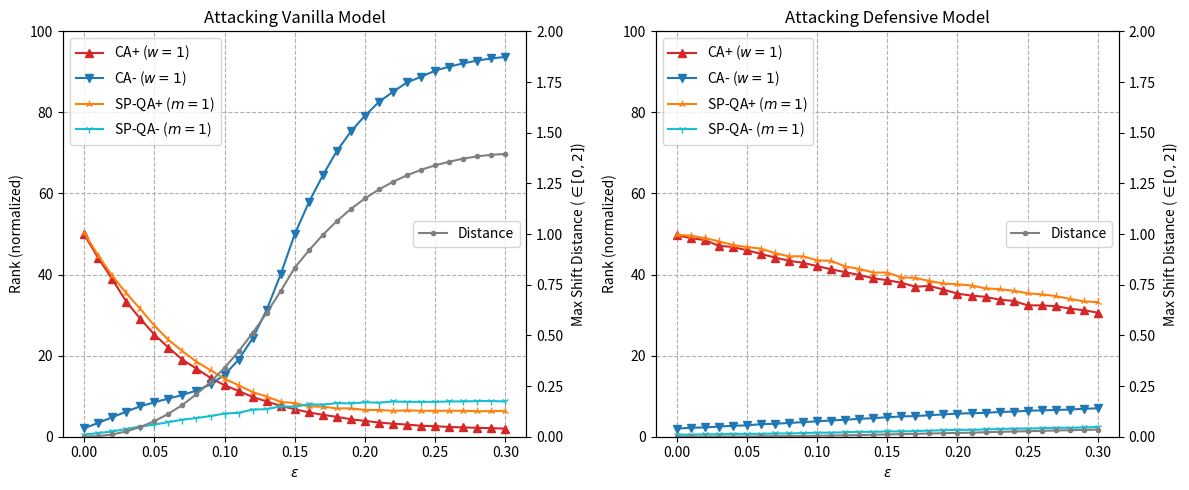

The matplotlib source for this figure: (Note: this script raises an exception after producing the figure.)
'''
Copyright (C) 2019-2020, Authors of ECCV2020 #2274 "Adversarial Ranking Attack and Defense"
[redacted]

Licensed under the Apache License, Version 2.0 (the "License");
you may not use this file except in compliance with the License.
You may obtain a copy of the License at

http://www.apache.org/licenses/LICENSE-2.0

Unless required by applicable law or agreed to in writing, software
distributed under the License is distributed on an "AS IS" BASIS,
WITHOUT WARRANTIES OR CONDITIONS OF ANY KIND, either express or implied.
See the License for the specific language governing permissions and
limitations under the License.
'''
import numpy as np
import pylab as lab
import matplotlib.pyplot as plt

str2flist = lambda x: [float(y) for y in x.split()]

eps = [x*0.01 for x in range(30+1)]

# the following numbers are automatically collected from batch experiment

es_o=str2flist('''
-0.000
0.003
0.011
0.026
0.048
0.077
0.113
0.157
0.210
0.270
0.340
0.421
0.512
0.611
0.719
0.834
0.919
0.996
1.064
1.124
1.176
1.220
1.258
1.290
1.317
1.339
1.357
1.372
1.383
1.391
1.395
''')

cp_o=str2flist('''
0.499
0.441
0.389
0.333
0.291
0.252
0.220
0.190
0.168
0.145
0.127
0.113
0.098
0.087
0.076
0.068
0.060
0.054
0.049
0.043
0.039
0.035
0.032
0.030
0.027
0.026
0.024
0.023
0.022
0.021
0.020
''')

cm_o=str2flist('''
0.021
0.034
0.048
0.062
0.075
0.085
0.094
0.103
0.114
0.129
0.153
0.190
0.243
0.313
0.401
0.500
0.578
0.645
0.705
0.753
0.792
0.826
0.851
0.874
0.888
0.903
0.913
0.921
0.928
0.933
0.937
''')

qp_o=str2flist('''
0.503
0.447
0.397
0.354
0.315
0.274
0.239
0.211
0.185
0.164
0.143
0.127
0.110
0.099
0.086
0.083
0.075
0.074
0.070
0.070
0.066
0.066
0.064
0.065
0.064
0.064
0.064
0.064
0.063
0.063
0.064
''')

qm_o=str2flist('''
0.005
0.009
0.013
0.019
0.025
0.030
0.036
0.042
0.046
0.051
0.057
0.059
0.067
0.068
0.075
0.074
0.080
0.079
0.083
0.082
0.085
0.084
0.087
0.086
0.086
0.086
0.087
0.087
0.088
0.088
0.087
''')

es_a=str2flist('''
-0.000
0.000
0.000
0.001
0.001
0.001
0.002
0.003
0.003
0.004
0.005
0.006
0.007
0.008
0.010
0.011
0.013
0.014
0.016
0.017
0.019
0.020
0.022
0.024
0.026
0.027
0.029
0.031
0.032
0.034
0.035
''')

cp_a=str2flist('''
0.497
0.490
0.485
0.471
0.468
0.460
0.451
0.442
0.434
0.429
0.421
0.413
0.406
0.399
0.391
0.386
0.380
0.370
0.372
0.363
0.353
0.348
0.345
0.338
0.335
0.324
0.324
0.322
0.316
0.312
0.306
''')

cm_a=str2flist('''
0.020
0.022
0.023
0.025
0.027
0.028
0.031
0.032
0.034
0.036
0.038
0.040
0.042
0.044
0.046
0.048
0.050
0.051
0.053
0.055
0.057
0.058
0.059
0.061
0.062
0.064
0.065
0.066
0.067
0.069
0.070
''')

qp_a=str2flist('''
0.498
0.496
0.490
0.482
0.473
0.468
0.464
0.453
0.445
0.445
0.435
0.434
0.420
0.414
0.405
0.405
0.393
0.392
0.384
0.378
0.376
0.373
0.366
0.364
0.360
0.354
0.351
0.347
0.340
0.334
0.332
''')

qm_a=str2flist('''
0.005
0.005
0.006
0.006
0.007
0.007
0.007
0.008
0.008
0.009
0.010
0.010
0.011
0.012
0.012
0.013
0.013
0.014
0.015
0.016
0.017
0.017
0.018
0.019
0.020
0.020
0.021
0.022
0.022
0.023
0.024
''')

_s = lambda x: [y*100 for y in x]

fig = lab.figure(figsize=[12,5])

lp = fig.add_subplot(121)
lp.grid(linestyle='--')
cp = lp.plot(eps, _s(cp_o), marker='^', color='tab:red')
cm = lp.plot(eps, _s(cm_o), marker='v', color='tab:blue')
qp = lp.plot(eps, _s(qp_o), marker='2', color='tab:orange')
qm = lp.plot(eps, _s(qm_o), marker='1', color='tab:cyan')
lp.set_ylim(0, 100)
lp.set_xlabel('$\epsilon$')
lp.set_ylabel('Rank (normalized)')
lp.set_title('Attacking Vanilla Model')
lp.legend([
    'CA+ ($w=1$)',
    'CA- ($w=1$)',
    'SP-QA+ ($m=1$)',
    'SP-QA- ($m=1$)'], loc='upper left')
ax2 = lp.twinx()
ax2.set_ylim(0, 2)
ax2.plot(eps, es_o, marker='.', color='grey')
ax2.legend(['Distance'], loc=7)
ax2.set_xlabel('$\epsilon$')
ax2.set_ylabel('Max Shift Distance ($\in [0,2]$)')
#plt.tight_layout(h_pad=5.0)

rp = fig.add_subplot(122)
rp.grid(linestyle='--')
#rp.plot(eps, es_a, marker='o')
rp.plot(eps, _s(cp_a), marker='^', color='tab:red')
rp.plot(eps, _s(cm_a), marker='v', color='tab:blue')
rp.plot(eps, _s(qp_a), marker='2', color='tab:orange')
rp.plot(eps, _s(qm_a), marker='1', color='tab:cyan')
rp.set_ylim(0, 100)
rp.set_xlabel('$\epsilon$')
rp.set_ylabel('Rank (normalized)')
rp.set_title('Attacking Defensive Model')
rp.legend([
    'CA+ ($w=1$)',
    'CA- ($w=1$)',
    'SP-QA+ ($m=1$)',
    'SP-QA- ($m=1$)'], loc='upper left')
ax2 = rp.twinx()
ax2.set_ylim(0, 2)
ax2.plot(eps, es_a, marker='.', color='grey')
ax2.legend(['Distance'], loc=7)
ax2.set_xlabel('$\epsilon$')
ax2.set_ylabel('Max Shift Distance ($\in [0,2]$)')
plt.tight_layout(h_pad=10.0)

#lab.show()
lab.savefig(f'{__file__}.svg')

